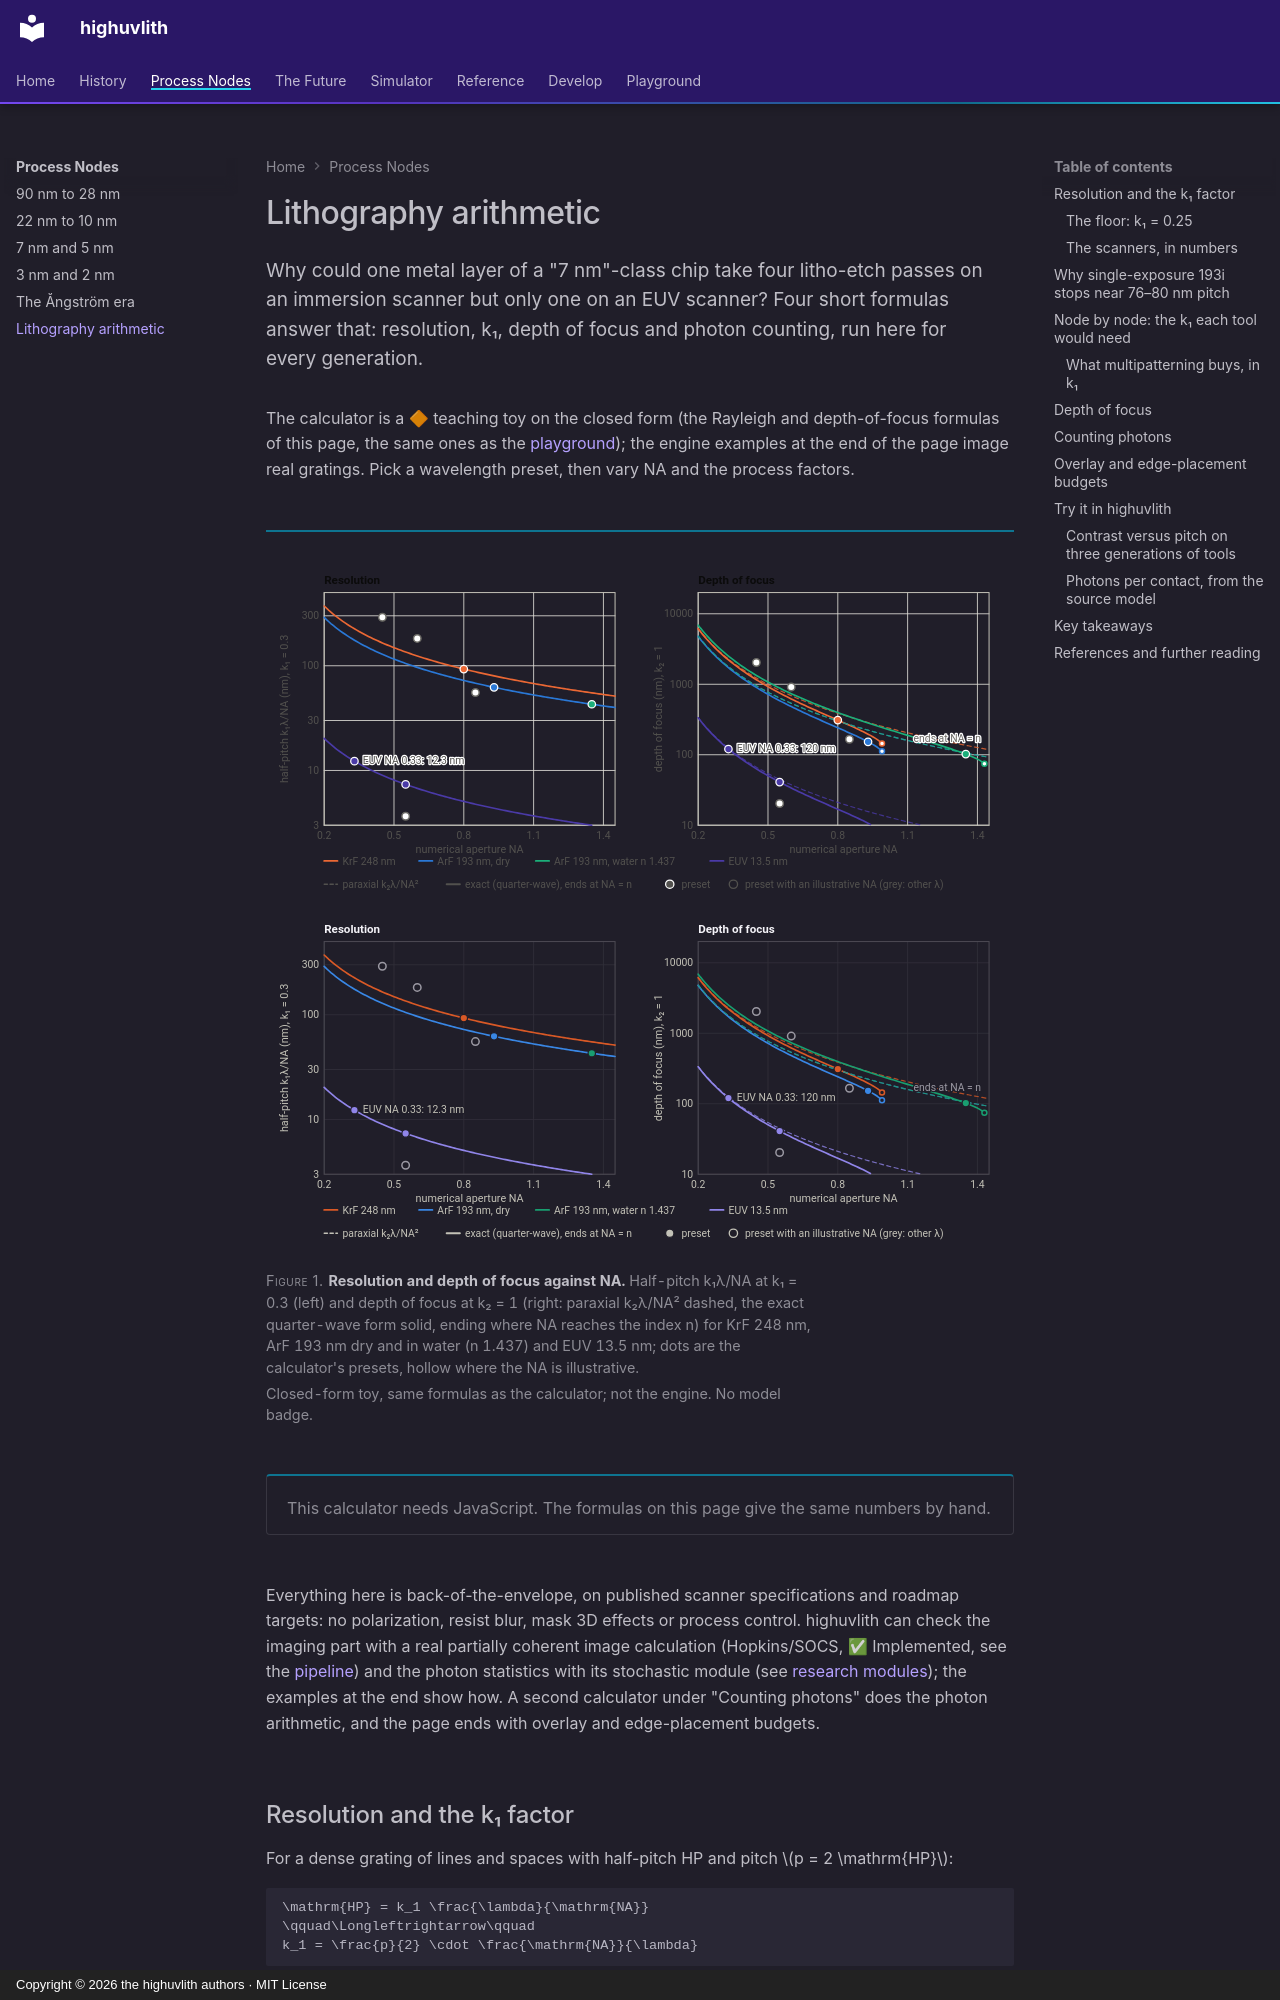

repository: sonoransun/highuvlith · page: nodes/litho-math/index.html · generator: mkdocs · copyright: Copyright © 2026 the highuvlith authors · MIT License

---
description: "Worked lithography arithmetic for every generation: k₁ = HP·NA/λ on ArF immersion, EUV and High-NA EUV, why one immersion exposure stops near 76–80 nm pitch, depth of focus, photons per contact, and overlay/EPE budgets."
---

# Lithography arithmetic

<p class="huv-lead">Why could one metal layer of a "7 nm"-class chip take four litho-etch passes on an immersion scanner but only one on an EUV scanner? Four short formulas answer that: resolution, k₁, depth of focus and photon counting, run here for every generation.</p>

The calculator is a 🔶 teaching toy on the closed form (the Rayleigh and depth-of-focus
formulas of this page, the same ones as the [playground](../playground/index.md)); the engine
examples at the end of the page image real gratings. Pick a wavelength preset, then vary NA
and the process factors.

<figure markdown="span">

![Two charts against numerical aperture from 0.2 to 1.45: the half-pitch k₁λ/NA at k₁ = 0.3 and the depth of focus k₂λ/NA² at k₂ = 1 (paraxial dashed, exact solid) for KrF 248 nm, ArF 193 nm dry and in water and EUV 13.5 nm, the calculator's presets as dots; EUV at NA 0.33 gives 12.3 nm and 120 nm.](../assets/images/playground/playground-rayleigh-light.svg#gh-light-mode-only)
![Two charts against numerical aperture from 0.2 to 1.45: the half-pitch k₁λ/NA at k₁ = 0.3 and the depth of focus k₂λ/NA² at k₂ = 1 (paraxial dashed, exact solid) for KrF 248 nm, ArF 193 nm dry and in water and EUV 13.5 nm, the calculator's presets as dots; EUV at NA 0.33 gives 12.3 nm and 120 nm.](../assets/images/playground/playground-rayleigh-dark.svg#gh-dark-mode-only)

<figcaption><strong>Resolution and depth of focus against NA.</strong> Half-pitch k₁λ/NA at k₁ = 0.3 (left) and depth of focus at k₂ = 1 (right: paraxial k₂λ/NA² dashed, the exact quarter-wave form solid, ending where NA reaches the index n) for KrF 248 nm, ArF 193 nm dry and in water (n 1.437) and EUV 13.5 nm; dots are the calculator's presets, hollow where the NA is illustrative. <em>Closed-form toy, same formulas as the calculator; not the engine. No model badge.</em></figcaption>
</figure>

<div class="huv-calc" data-huv-calc="rayleigh">
<noscript>This calculator needs JavaScript. The formulas on this page give the same numbers by hand.</noscript>
</div>

Everything here is back-of-the-envelope, on published scanner specifications and roadmap
targets: no polarization, resist blur, mask 3D effects or process control. highuvlith can check
the imaging part with a real partially coherent image calculation
(Hopkins/SOCS, ✅ Implemented, see the [pipeline](../pipeline.md#stage-4--aerial-image)) and
the photon statistics with its stochastic module (see
[research modules](../research-modules.md)); the examples at the end show how. A second
calculator under "Counting photons" does the photon arithmetic, and the page ends with overlay
and edge-placement budgets.
